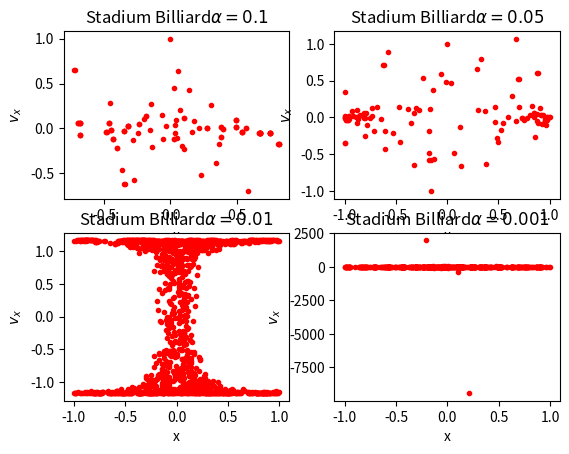

Write the Python code that produced this figure.
# -*- coding: utf-8 -*-
"""
Created on Sun Nov 20 22:20:15 2016

@author: john
"""


import matplotlib.pyplot as plt 
import numpy as np 
class circularstadium_trajectory(): 
    def __init__(self,x0,y0,vx0,vy0,N,dt,a): 
        self.x = x0 
        self.y = y0 
        self.vx = vx0 
        self.vy = vy0 
        self.N = N 
        self.dt = dt
        self.t=0
        self.tra_x = [x0] 
        self.tra_y = [y0] 
        self.tra_vx = [vx0] 
        self.tra_vy = [vy0] 
        self.tra_t = [0]
        self.a=a
    def calculate(self):
        
        for i in range(1,self.N): 
            self.x=self.x + self.vx*self.dt
            self.y=self.y + self.vy*self.dt
            self.tra_x.append(self.x) 
            self.tra_y.append(self.y) 
            self.tra_vx.append(self.tra_vx[-1]) 
            self.tra_vy.append(self.tra_vy[-1])            
            
            if (np.sqrt( self.x**2+(self.y-self.a)**2 ) > 1.0) and self.y>self.a: 
                self.tra_x[-1],self.tra_y[-1] = self.previous_position1\
                (self.tra_x[-2], self.tra_y[-2], self.tra_vx[-2], self.tra_vy[-2]) 
                self.tra_vx[-1],self.tra_vy[-1] = self.reflect1(self.tra_x[-1],\
                self.tra_y[-1],self.tra_vx[-2], self.tra_vy[-2]) 
            elif (np.sqrt( self.x**2+(self.y+self.a)**2 ) > 1.0) and self.y<-self.a: 
                self.tra_x[-1],self.tra_y[-1] = self.previous_position2\
                (self.tra_x[-2], self.tra_y[-2], self.tra_vx[-2], self.tra_vy[-2]) 
                self.tra_vx[-1],self.tra_vy[-1] = self.reflect2(self.tra_x[-1],\
                self.tra_y[-1],self.tra_vx[-2], self.tra_vy[-2])
            elif (self.x < -1.0) and self.y>-self.a and self.y<self.a: 
                self.tra_x[-1],self.tra_y[-1] = self.previous_position3\
                (self.tra_x[-2], self.tra_y[-2], self.tra_vx[-2], self.tra_vy[-2]) 
                self.tra_vx[-1] = - self.tra_vx[-1]
            elif (self.x > 1.0) and self.y>-self.a and self.y<self.a: 
                self.tra_x[-1],self.tra_y[-1] = self.previous_position4\
                (self.tra_x[-2], self.tra_y[-2], self.tra_vx[-2], self.tra_vy[-2])
                self.tra_vx[-1] = - self.tra_vx[-1]
            self.x=self.tra_x[-1]
            self.y=self.tra_y[-1]
            self.vx=self.tra_vx[-1]
            self.vy=self.tra_vy[-1]
            self.t=self.t + self.dt
            self.tra_t.append(self.t)
        self.space_vx=[]
        self.space_x=[]
        for i in range(len(self.tra_x)): 
            if (abs(self.tra_y[i]-0)<0.001): 
                self.space_vx.append(self.tra_vx[i]) 
                self.space_x.append(self.tra_x[i]) 
        return self.space_x,self.space_vx
    def previous_position1(self,x,y,vx,vy):
        self.ddt=self.dt/100.0
        if(np.sqrt(x**2+(y-self.a)**2) < 1.0):
            x = x + vx*self.ddt 
            y = y + vy*self.ddt
        return x,y
    def previous_position2(self,x,y,vx,vy):
        self.ddt=self.dt/100.0
        if(np.sqrt(x**2+(y+self.a)**2) < 1.0):
            x = x + vx*self.ddt 
            y = y + vy*self.ddt
        return x,y
    def previous_position3(self,x,y,vx,vy):
        self.ddt=self.dt/100.0
        if(x>-1.0):
            x = x + vx*self.ddt 
            y = y + vy*self.ddt
        return x,y
    def previous_position4(self,x,y,vx,vy):
        self.ddt=self.dt/100.0
        if(x<1.0):
            x = x + vx*self.ddt 
            y = y + vy*self.ddt
        return x,y
    def reflect1(self,x,y,vx,vy): 
        m=(vx*x+vy*(y-self.a))/np.sqrt(x**2+(y-self.a)**2)  
        vx_r=vx-2.0*m*x/np.sqrt(x**2+(y-0.01)**2)
        vy_r=vy-2.0*m*(y-self.a)/np.sqrt(x**2+(y-self.a)**2)
        return vx_r,vy_r
    def reflect2(self,x,y,vx,vy): 
        m=(vx*x+vy*(y+self.a))/np.sqrt(x**2+(y+self.a)**2)  
        vx_r=vx-2.0*m*x/np.sqrt(x**2+(y+0.01)**2)
        vy_r=vy-2.0*m*(y+self.a)/np.sqrt(x**2+(y+self.a)**2)
        return vx_r,vy_r
    
sub1=plt.subplot(221) 
a=circularstadium_trajectory(0,0,1,0.6,100000,0.01,0.1) 
x,vx=a.calculate()
sub1.plot(x,vx,'r.') 
plt.xlabel('x') 
plt.ylabel(r'$v_x$') 
sub1.set_title('Stadium Billiard$\\alpha=0.1$')
plt.show() 

sub2=plt.subplot(222) 
a=circularstadium_trajectory(0,0,1,0.6,500000,0.01,0.05) 
x,vx=a.calculate()
sub2.plot(x,vx,'r.')
plt.xlabel('x') 
plt.ylabel(r'$v_x$') 
sub2.set_title('Stadium Billiard$\\alpha=0.05$')
plt.show()
 
sub3=plt.subplot(223) 
a=circularstadium_trajectory(0,0,1,0.6,500000,0.01,0.01) 
x,vx=a.calculate()
sub3.plot(x,vx,'r.')
plt.xlabel('x') 
plt.ylabel(r'$v_x$') 
sub3.set_title('Stadium Billiard$\\alpha=0.01$')
plt.show() 

sub4=plt.subplot(224) 
a=circularstadium_trajectory(0,0,1,0.6,500000,0.01,0.001) 
x,vx=a.calculate()
sub4.plot(x,vx,'r.')
plt.xlabel('x') 
plt.ylabel(r'$v_x$') 
sub4.set_title('Stadium Billiard$\\alpha=0.001$')
plt.show() 